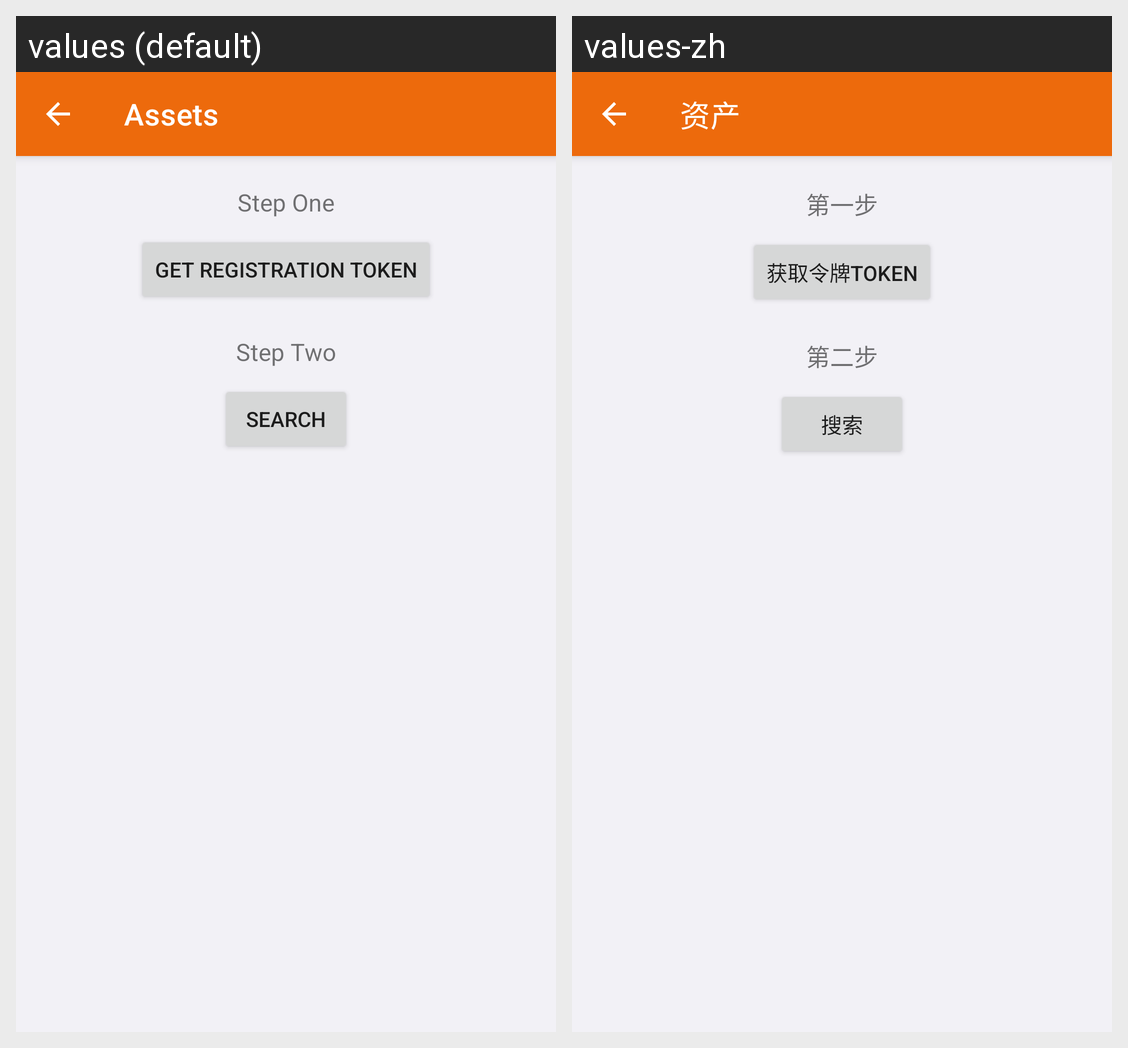

Translations of the strings shown on this Android screen, per locale in the grid:
Android screen res/layout/activity_ty_wired_pair_input.xml rendered under 2 locales, left to right: values (default), values-zh. Device: Nexus 5 (rendered at 1080×1920; each locale shown at half size, 540×960, under a caption strip naming it); theme Theme.IotAppSample.
Strings drawn on this screen, with the default value and each locale's value (text and hints the layout hard-codes, and strings that could not be matched under every locale, appear in the picture but are not listed):

assets_title
  values: Assets
  values-zh: 资产

step_one
  values: Step One
  values-zh: 第一步

registration_token
  values: Get registration token
  values-zh: 获取令牌token

step_two
  values: Step Two
  values-zh: 第二步

pair_wired_search
  values: Search
  values-zh: 搜索
